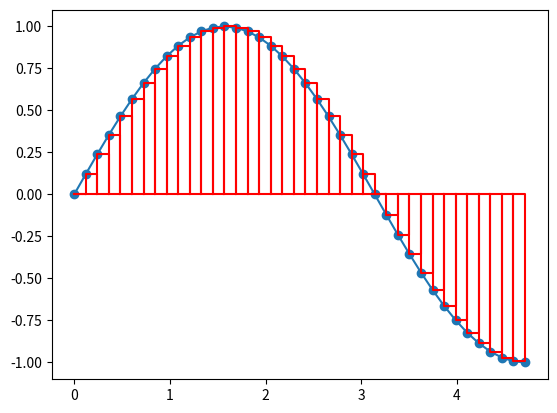

Write Python code to recreate this figure.
import numpy as np
import matplotlib.pyplot as plt

xmin = 0
xmax = 3*np.pi/2
nbx = 40
nbi = nbx - 1 # nombre d'intervalles

x = np.linspace(xmin, xmax, nbx)
y = np.sin(x)
plt.plot(x,y,"o-")

integrale = 0
for i in range(nbi):
    integrale = integrale + y[i]*(x[i+1]-x[i])
    # dessin du rectangle
    x_rect = [x[i], x[i], x[i+1], x[i+1], x[i]] # abscisses des sommets
    y_rect = [0   , y[i], y[i]  , 0     , 0   ] # ordonnees des sommets
    plt.plot(x_rect, y_rect,"r")
print("integrale =", integrale)

plt.show()

# https://www.math.ubc.ca/~pwalls/math-python/integration/trapezoid-rule/
